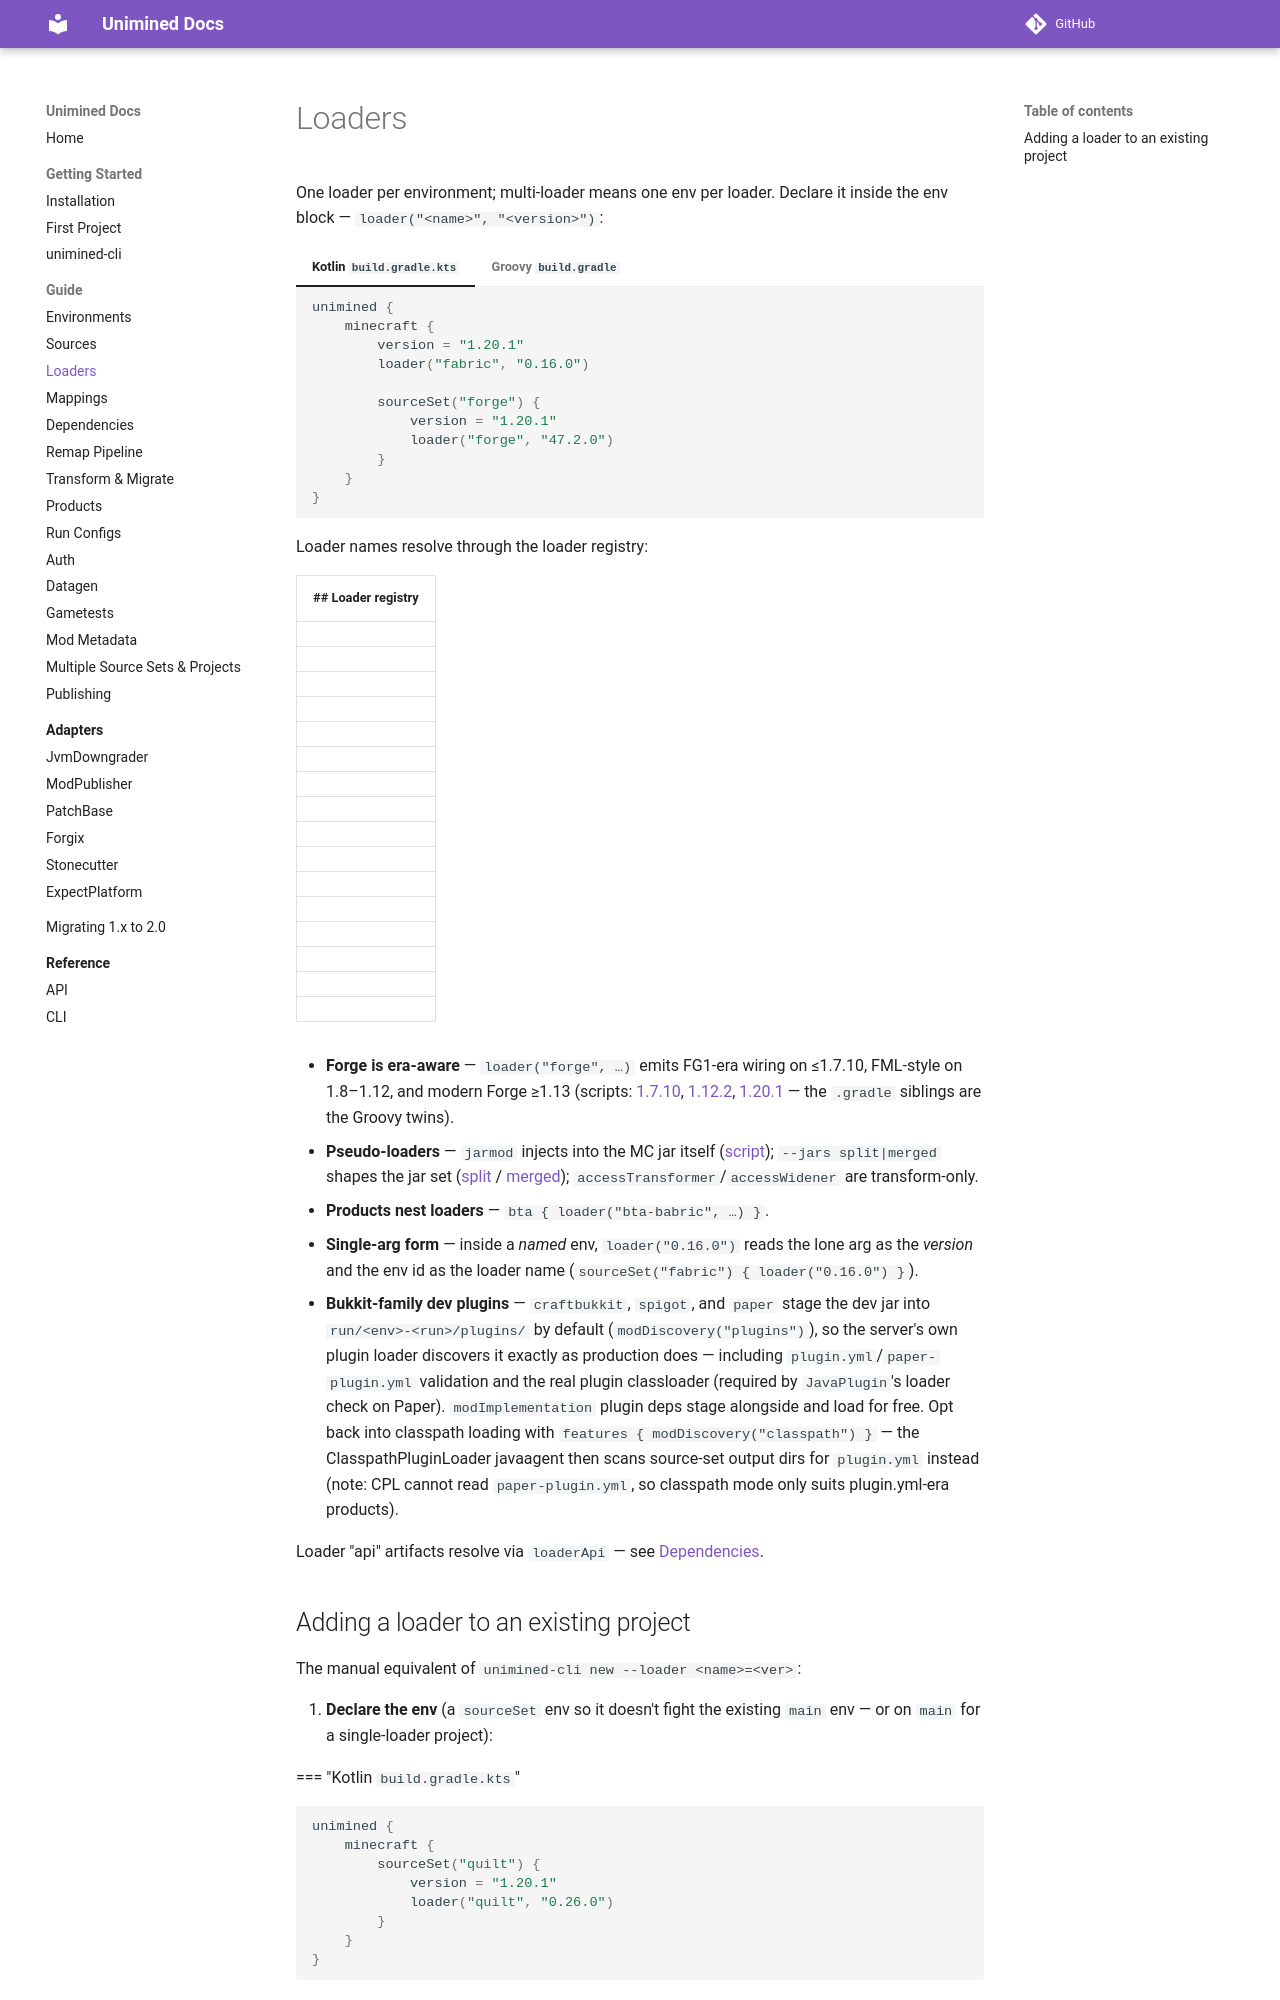

repository: unimined/Unimined · page: docs/2.0.0/guide/loaders/index.html · generator: mkdocs

# Loaders

One loader per environment; multi-loader means one env per loader.
Declare it inside the env block — `loader("<name>", "<version>")`:

=== "Kotlin `build.gradle.kts`"
    ```kotlin
    unimined {
        minecraft {
            version = "1.20.1"
            loader("fabric", "0.16.0")

            sourceSet("forge") {
                version = "1.20.1"
                loader("forge", "47.2.0")
            }
        }
    }
    ```

=== "Groovy `build.gradle`"
    ```groovy
    unimined {
        minecraft {
            version.set("1.20.1")
            loader("fabric", "0.16.0")

            sourceSet("forge") {
                version.set("1.20.1")
                loader("forge", "47.2.0")
            }
        }
    }
    ```

Loader names resolve through the loader registry:

--8<-- "generated/tables/loaders.md"

- **Forge is era-aware** — `loader("forge", …)` emits FG1-era wiring
  on ≤1.7.10, FML-style on 1.8–1.12, and modern Forge ≥1.13
  (scripts: [1.7.10](../generated/flat-forge-170.gradle.kts),
  [1.12.2](../generated/flat-forge-112.gradle.kts),
  [1.20.1](../generated/flat-forge-modern.gradle.kts) — the `.gradle`
  siblings are the Groovy twins).
- **Pseudo-loaders** — `jarmod` injects into the MC jar itself
  ([script](../generated/jarmod.gradle.kts)); `--jars split|merged`
  shapes the jar set ([split](../generated/jars-split.gradle.kts) /
  [merged](../generated/jars-merged.gradle.kts));
  `accessTransformer`/`accessWidener` are transform-only.
- **Products nest loaders** — `bta { loader("bta-babric", …) }`.
- **Single-arg form** — inside a *named* env, `loader("0.16.0")`
  reads the lone arg as the *version* and the env id as the loader
  name (`sourceSet("fabric") { loader("0.16.0") }`).
- **Bukkit-family dev plugins** — `craftbukkit`, `spigot`, and
  `paper` stage the dev jar into `run/<env>-<run>/plugins/` by
  default (`modDiscovery("plugins")`), so the server's own plugin
  loader discovers it exactly as production does — including
  `plugin.yml`/`paper-plugin.yml` validation and the real plugin
  classloader (required by `JavaPlugin`'s loader check on Paper).
  `modImplementation` plugin deps stage alongside and load for
  free. Opt back into classpath loading with
  `features { modDiscovery("classpath") }` — the
  ClasspathPluginLoader javaagent then scans source-set output
  dirs for `plugin.yml` instead (note: CPL cannot read
  `paper-plugin.yml`, so classpath mode only suits
  plugin.yml-era products).

Loader "api" artifacts resolve via `loaderApi` —
see [Dependencies](dependencies.md).
